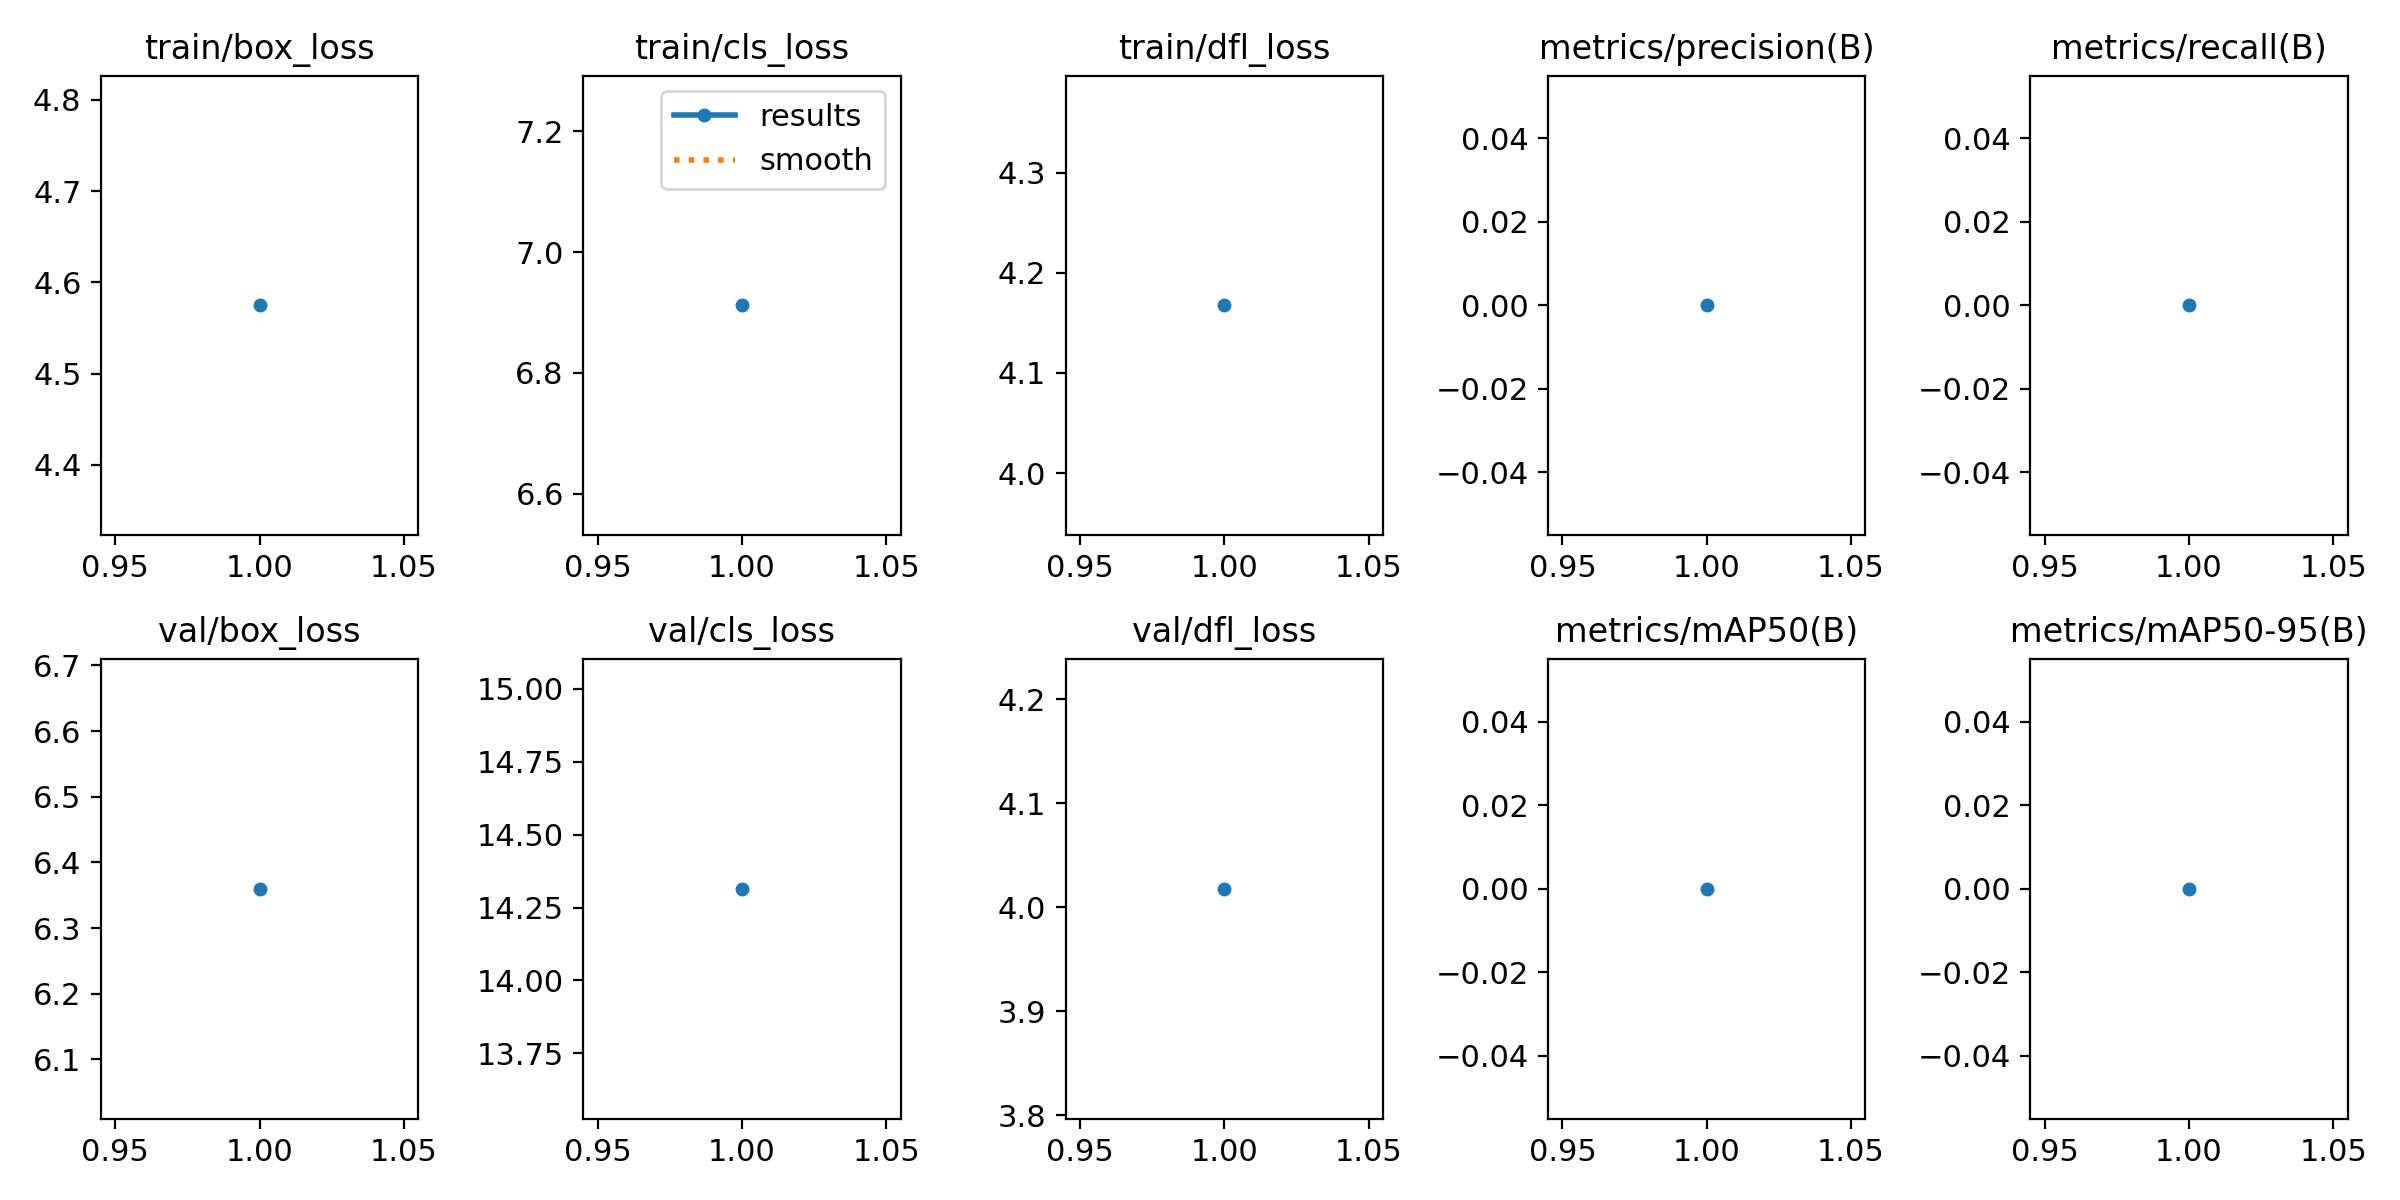

The file beside this chart, header and first rows:
epoch, time, train/box_loss, train/cls_loss, train/dfl_loss, metrics/precision(B), metrics/recall(B), metrics/mAP50(B), metrics/mAP50-95(B), val/box_loss, val/cls_loss, val/dfl_loss, lr/pg0, lr/pg1, lr/pg2
1, 25.08, 4.575, 6.912, 4.167, 0, 0, 0, 0, 6.36, 14.31, 4.018, 0.07077, 0.003248, 0.003248
